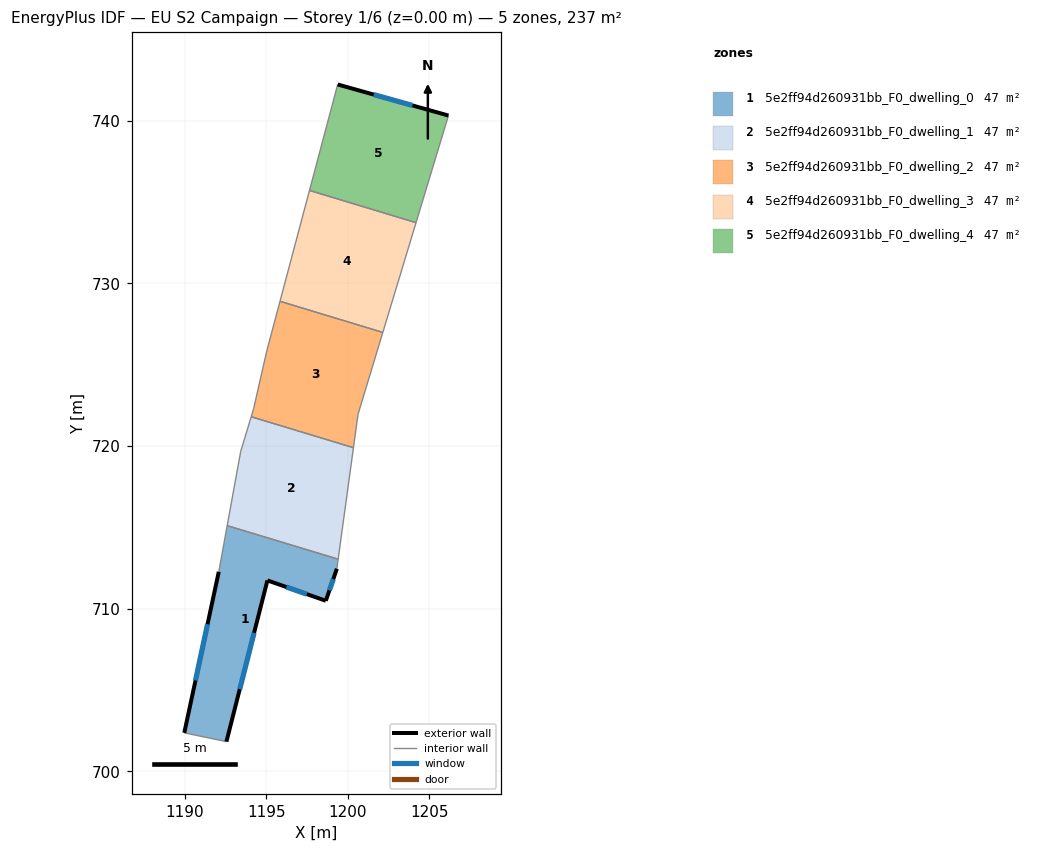
=== STOREY PLAN SPEC (per zone: floor XY polygon, exterior-wall plan segments, windows/doors) ===
zone 1: 5e2ff94d260931bb_F0_dwelling_0  (47.4 m²)
  floor: (1199.41, 713.04) (1199.33, 712.45) (1198.65, 710.48) (1195.06, 711.73) (1192.54, 701.82) (1189.95, 702.36) (1192.07, 712.26) (1192.59, 715.10)
  exterior wall: (1192.07, 712.26) – (1189.95, 702.36)  [10.1 m]
    window: (1191.38, 709.04) – (1190.64, 705.58)  [3.7 m²]
  exterior wall: (1198.65, 710.48) – (1199.33, 712.45)  [2.1 m]
    window: (1198.87, 711.12) – (1199.11, 711.81)  [0.8 m²]
  exterior wall: (1195.06, 711.73) – (1198.65, 710.48)  [3.8 m]
    window: (1196.23, 711.33) – (1197.48, 710.89)  [1.4 m²]
  exterior wall: (1192.54, 701.82) – (1195.06, 711.73)  [10.2 m]
    window: (1193.36, 705.04) – (1194.24, 708.51)  [3.7 m²]
  interior walls: 4
zone 2: 5e2ff94d260931bb_F0_dwelling_1  (47.4 m²)
  floor: (1200.35, 719.89) (1199.41, 713.04) (1192.59, 715.10) (1193.42, 719.67) (1194.06, 721.79)
  interior walls: 5
zone 3: 5e2ff94d260931bb_F0_dwelling_2  (47.4 m²)
  floor: (1202.15, 726.98) (1200.63, 721.94) (1200.35, 719.89) (1194.06, 721.79) (1194.21, 722.28) (1195.02, 725.83) (1195.83, 728.89)
  interior walls: 7
zone 4: 5e2ff94d260931bb_F0_dwelling_3  (47.4 m²)
  floor: (1204.19, 733.72) (1202.15, 726.98) (1195.83, 728.89) (1197.65, 735.71)
  interior walls: 4
zone 5: 5e2ff94d260931bb_F0_dwelling_4  (47.4 m²)
  floor: (1206.19, 740.31) (1204.19, 733.72) (1197.65, 735.71) (1199.38, 742.22)
  exterior wall: (1206.19, 740.31) – (1199.38, 742.22)  [7.1 m]
    window: (1203.97, 740.93) – (1201.59, 741.60)  [2.6 m²]
  interior walls: 3

=== DERIVED (storey summary) ===
Building: EU S2 Campaign
Storey: 1 of 6  (floor level z = 0.00 m)
Storey gross floor area: 236.9 m²
Zones on this storey: 5
  - 5e2ff94d260931bb_F0_dwelling_0: floor 47.4 m²; exterior wall 26.2 m (78.7 m²); 4 window(s) 9.6 m²; WWR 12.2%
  - 5e2ff94d260931bb_F0_dwelling_1: floor 47.4 m²
  - 5e2ff94d260931bb_F0_dwelling_2: floor 47.4 m²
  - 5e2ff94d260931bb_F0_dwelling_3: floor 47.4 m²
  - 5e2ff94d260931bb_F0_dwelling_4: floor 47.4 m²; exterior wall 7.1 m (21.2 m²); 1 window(s) 2.6 m²; WWR 12.2%
Zone adjacency (shared interzone walls):
  - 5e2ff94d260931bb_F0_dwelling_0 ↔ 5e2ff94d260931bb_F0_dwelling_1
  - 5e2ff94d260931bb_F0_dwelling_1 ↔ 5e2ff94d260931bb_F0_dwelling_2
  - 5e2ff94d260931bb_F0_dwelling_2 ↔ 5e2ff94d260931bb_F0_dwelling_3
  - 5e2ff94d260931bb_F0_dwelling_3 ↔ 5e2ff94d260931bb_F0_dwelling_4